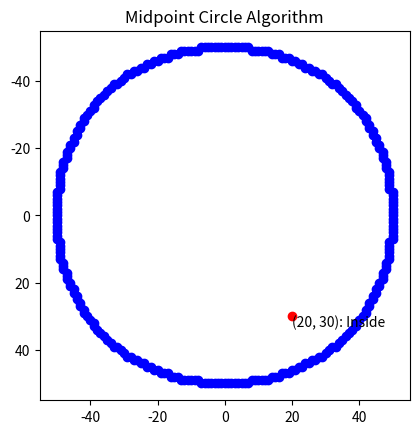

Reproduce this figure in Python.
import matplotlib.pyplot as plt

def create_circle(radius, xc, yc):
    points = set()

    x0, y0 = 0, radius
    x, y = x0, y0
    p = 5/4 - radius
    k = 0

    def plot_points(xc, yc, x, y):
        points.add((xc + x, yc + y))
        points.add((xc - x, yc + y))
        points.add((xc + x, yc - y))
        points.add((xc - x, yc - y))
        points.add((xc + y, yc + x))
        points.add((xc - y, yc + x))
        points.add((xc + y, yc - x))
        points.add((xc - y, yc - x))

    while x <= y:
        plot_points(xc, yc, x, y)
        if p < 0:
            p += 2*x + 1
        else:
            p += 2*(x - y) + 1
            y -= 1
        x += 1

    return points

def check_point_position(x, y, radius):
    fx_y = x**2 + y**2 - radius**2
    if fx_y < 0:
        return "Inside"
    elif fx_y > 0:
        return "Outside"
    else:
        return "On the circle"

# Circle parameters
radius = 50
xc, yc = 0, 0

# Create the circle
circle_points = create_circle(radius, xc, yc)

# Check a point
x_point, y_point = 20, 30
position = check_point_position(x_point, y_point, radius)

# Plot the circle and the point
fig, ax = plt.subplots()
for point in circle_points:
    ax.plot(point[0], point[1], 'bo')  # Plot circle points in blue color

ax.plot(x_point, y_point, 'ro')  # Plot the test point in red color
ax.annotate(f'({x_point}, {y_point}): {position}', (x_point, y_point + 3))  # Annotate the position of the point

plt.title("Midpoint Circle Algorithm")
ax.set_aspect('equal', adjustable='datalim')
plt.gca().set_aspect('equal', adjustable='box')
plt.gca().invert_yaxis()
plt.show()
